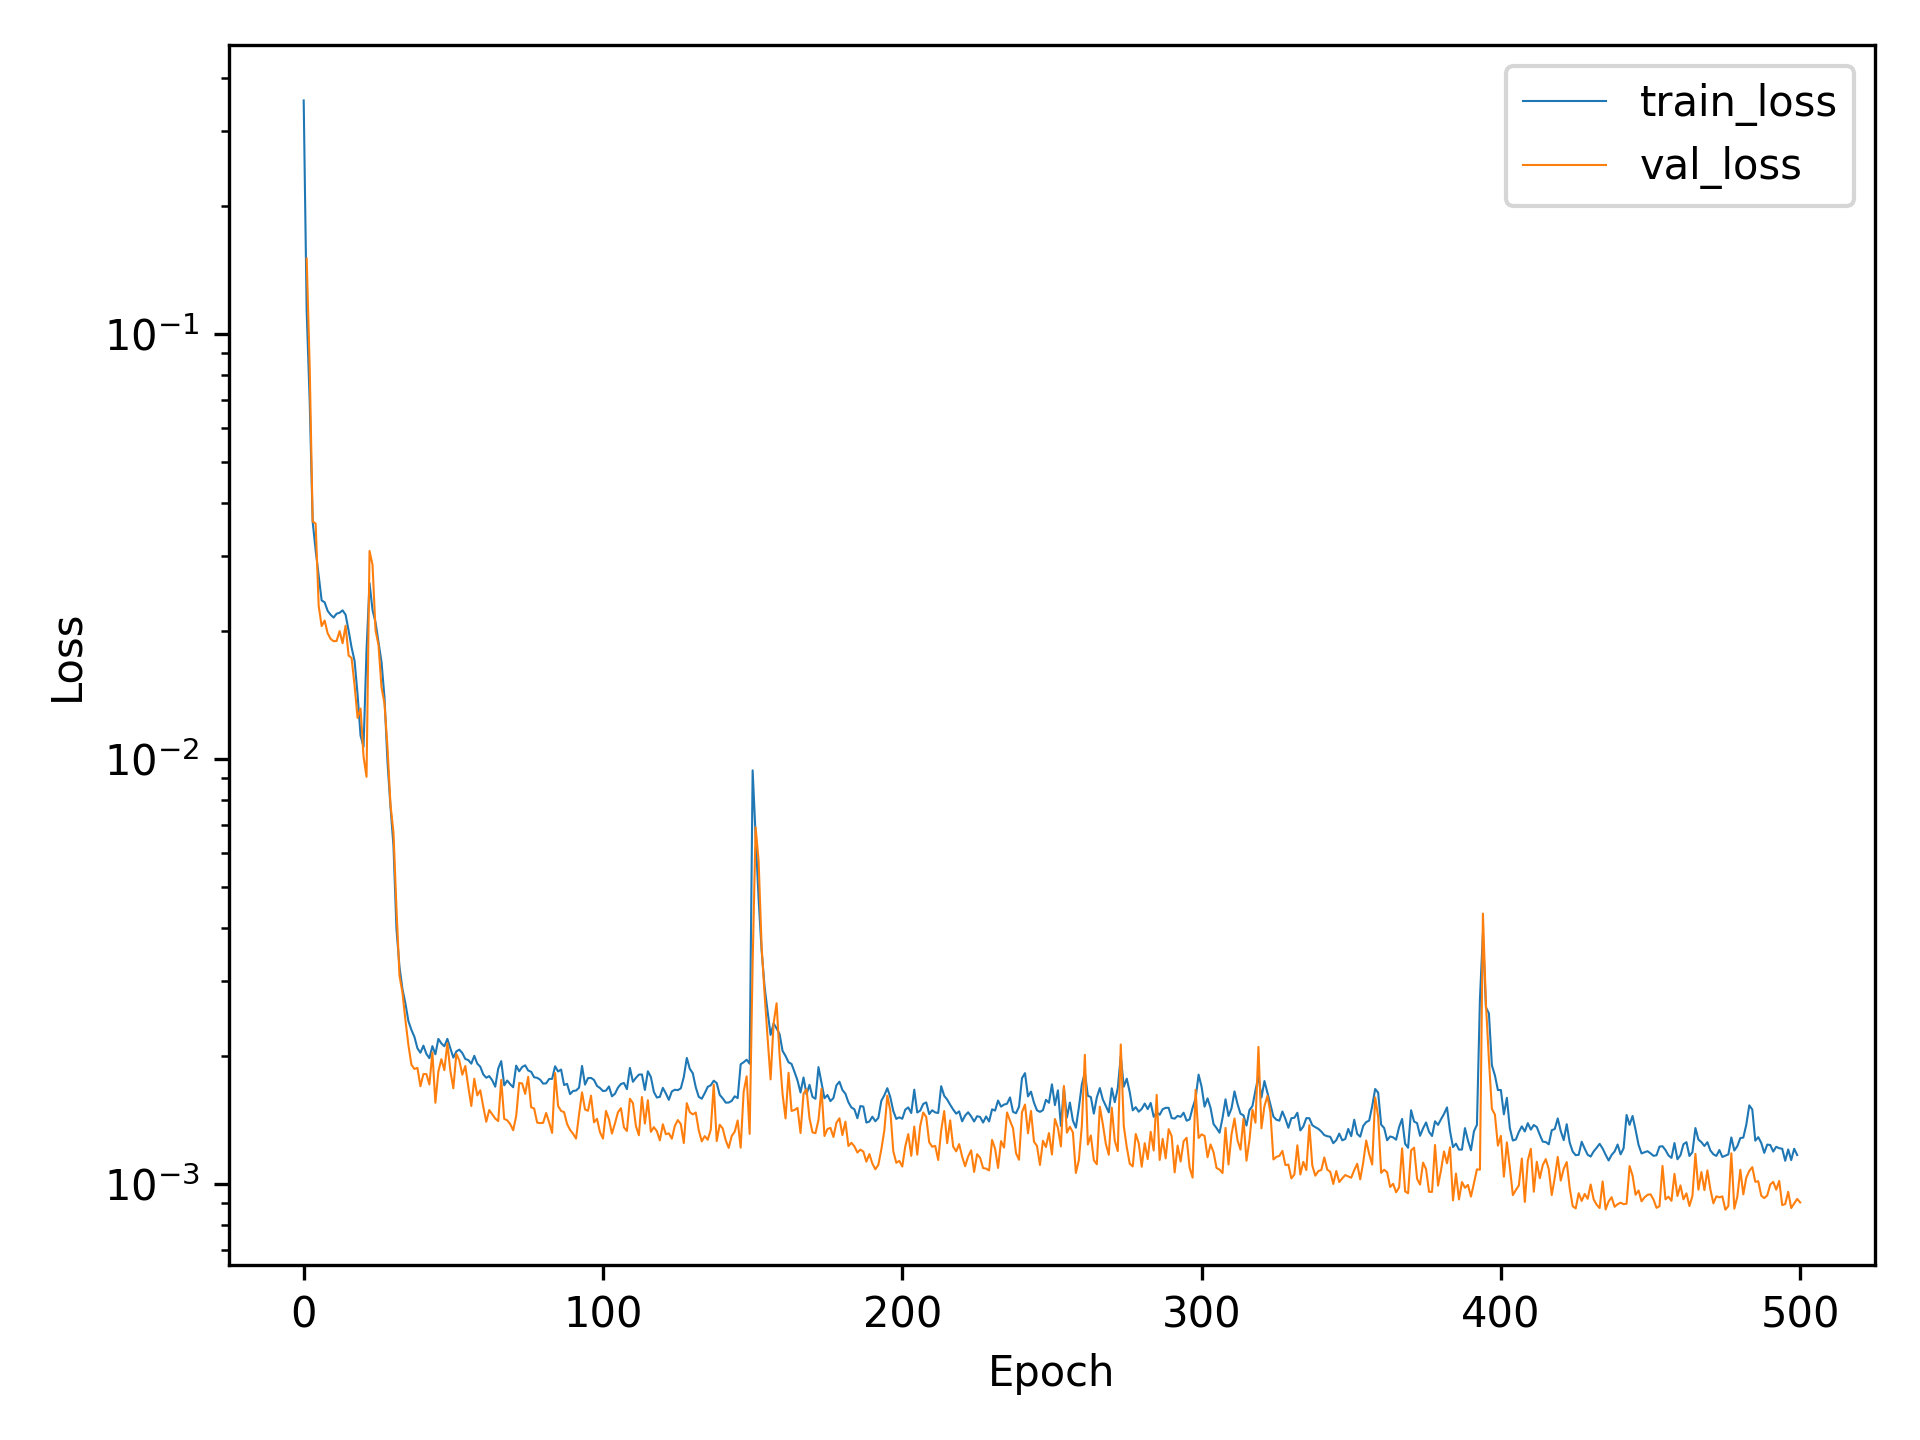

Data behind this chart, as committed beside it:
, train_loss, val_loss
0, 0.3543, 
1, 0.1127, 0.1504
2, 0.06959, 0.08388
3, 0.03612, 0.03621
4, 0.03095, 0.03577
5, 0.02701, 0.02294
6, 0.02359, 0.02052
7, 0.02335, 0.02116
8, 0.0223, 0.01975
9, 0.02183, 0.01915
10, 0.0215, 0.01891
11, 0.02196, 0.01894
12, 0.02207, 0.01998
13, 0.02235, 0.0187
14, 0.02184, 0.02057
15, 0.02005, 0.01751
16, 0.01828, 0.01727
17, 0.017, 0.0149
18, 0.01419, 0.01248
19, 0.01134, 0.01313
20, 0.01068, 0.01012
21, 0.01805, 0.009073
22, 0.02592, 0.03084
23, 0.0224, 0.0286
24, 0.02095, 0.02008
25, 0.01881, 0.01851
26, 0.01689, 0.01473
27, 0.01393, 0.01349
28, 0.009829, 0.01063
29, 0.007713, 0.007802
30, 0.00624, 0.006704
31, 0.003974, 0.004438
32, 0.003245, 0.00309
33, 0.002872, 0.002817
34, 0.002653, 0.002422
35, 0.002412, 0.002118
36, 0.002301, 0.001905
37, 0.002216, 0.001862
38, 0.002083, 0.001874
39, 0.002034, 0.001696
40, 0.002113, 0.001812
41, 0.002021, 0.001811
42, 0.001974, 0.001712
43, 0.002108, 0.002036
44, 0.002017, 0.001551
45, 0.002192, 0.001837
46, 0.002139, 0.001964
47, 0.002107, 0.00185
48, 0.002192, 0.00214
49, 0.002085, 0.001844
50, 0.001981, 0.001677
51, 0.002048, 0.002021
52, 0.002068, 0.001951
53, 0.002031, 0.001805
54, 0.001966, 0.001893
55, 0.001954, 0.001691
56, 0.001917, 0.001524
57, 0.002, 0.001766
58, 0.001917, 0.001614
59, 0.001885, 0.00166
... 441 more rows
